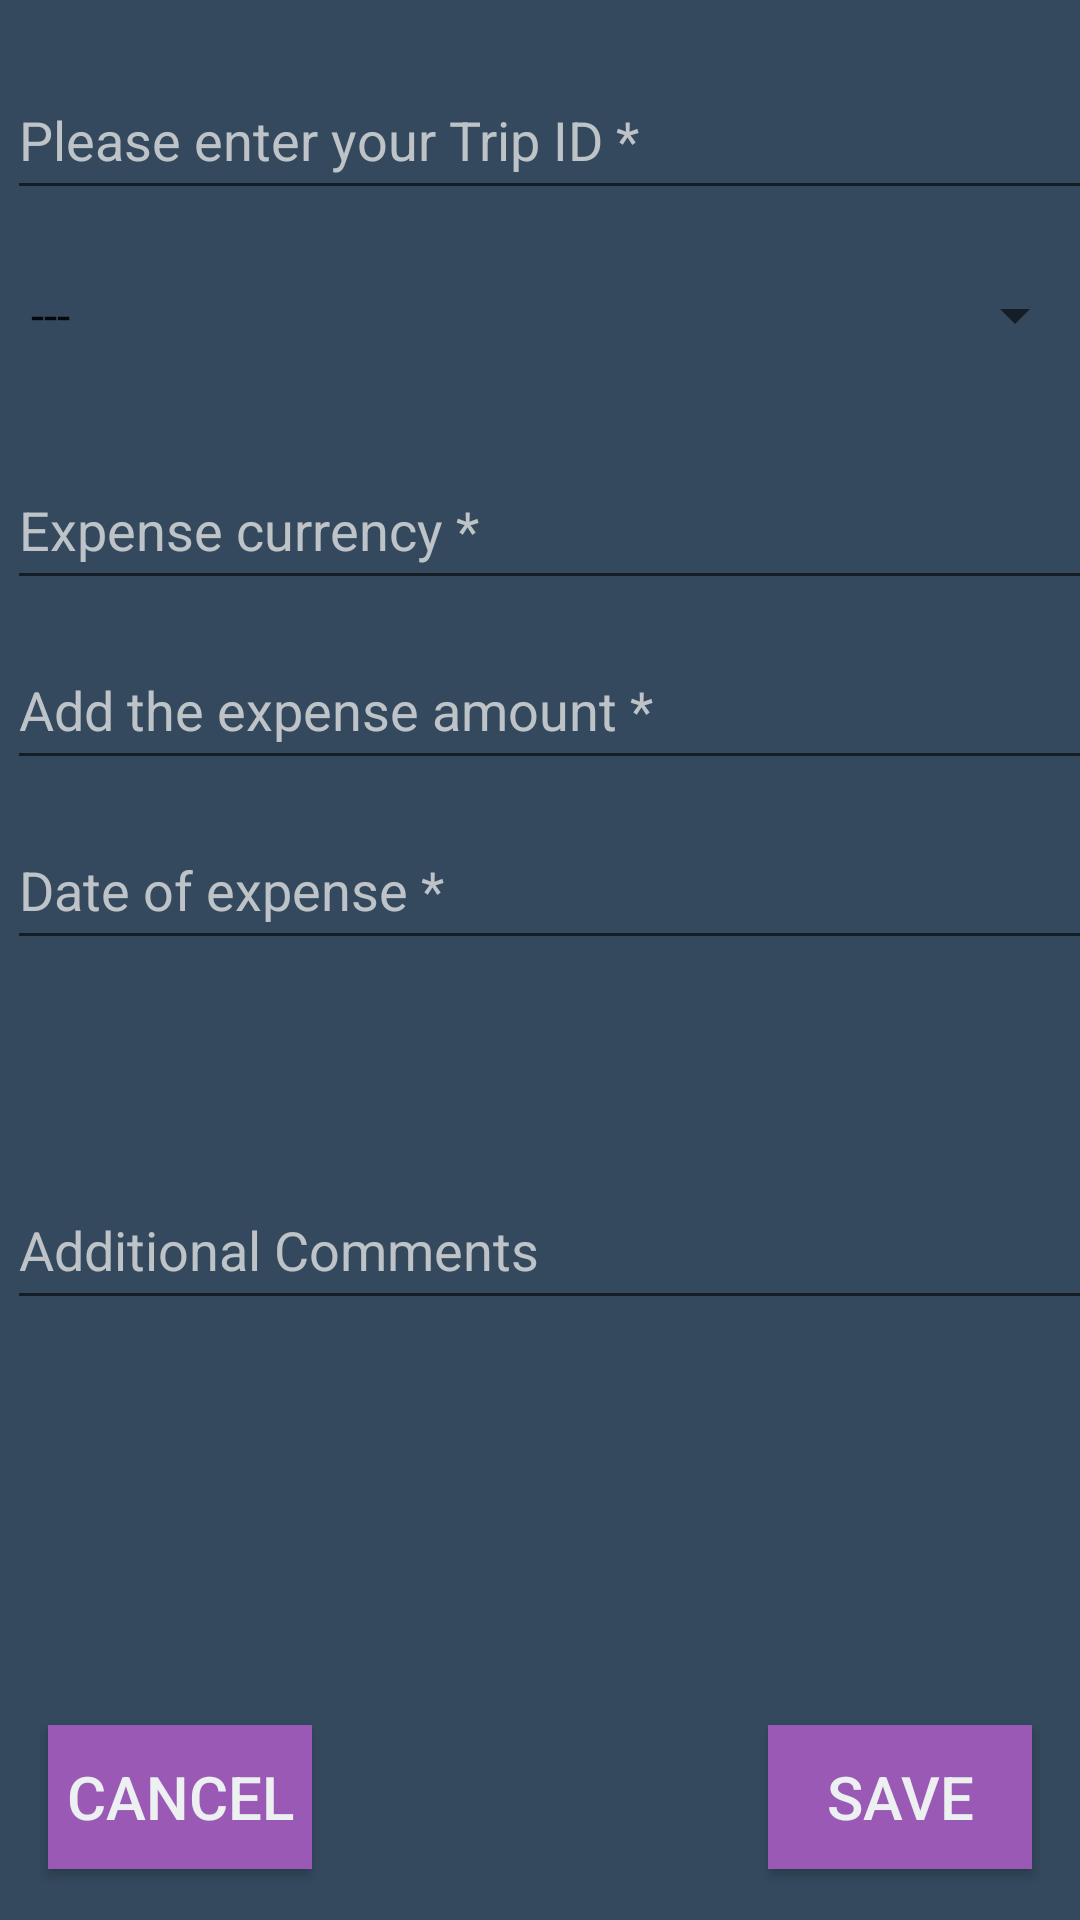

Produce the Android XML layout that renders to this screen, including the resource entries it uses.
<!-- AndroidManifest.xml: application theme Theme.MExpense -->
<!-- res/layout/activity_add_expense.xml -->
<?xml version="1.0" encoding="utf-8"?>
<androidx.constraintlayout.widget.ConstraintLayout xmlns:android="http://schemas.android.com/apk/res/android"
    xmlns:app="http://schemas.android.com/apk/res-auto"
    xmlns:tools="http://schemas.android.com/tools"
    android:layout_width="match_parent"
    android:layout_height="match_parent"
    android:background="@color/wetasphalt_dark"
    tools:context=".AddExpenseActivity">

    <ScrollView
        android:id="@+id/scrollView"
        android:layout_width="380dp"
        android:layout_height="520dp"
        android:layout_marginStart="10dp"
        android:layout_marginTop="10dp"
        android:layout_marginEnd="10dp"
        android:layout_marginBottom="10dp"
        app:layout_constraintBottom_toTopOf="@+id/cancelButton"
        app:layout_constraintEnd_toEndOf="parent"
        app:layout_constraintHorizontal_bias="0.454"
        app:layout_constraintStart_toStartOf="parent"
        app:layout_constraintTop_toTopOf="parent"
        app:layout_constraintVertical_bias="0.0">

        <LinearLayout
            android:layout_width="match_parent"
            android:layout_height="wrap_content"
            android:orientation="vertical"
            android:showDividers="middle">

            <EditText
                android:id="@+id/expenseInputIDText"
                android:layout_width="370dp"
                android:layout_height="50dp"
                android:layout_marginStart="10dp"
                android:layout_marginTop="10dp"
                android:layout_marginEnd="10dp"
                android:layout_weight="1"
                android:hint="@string/expenses_tripID"
                android:ems="3"
                android:inputType="number"
                android:textColor="@color/clouds_light"
                android:textColorHint="@color/silver_hint" />

            <Spinner
                android:id="@+id/expenseTripSpinner"
                android:layout_width="match_parent"
                android:layout_height="50dp"
                android:layout_margin="10dp"
                android:entries="@array/expense_types"
                android:textColor="@color/clouds_light"/>

            <EditText
                android:id="@+id/expenseOtherText"
                android:layout_width="370dp"
                android:layout_height="50dp"
                android:layout_marginStart="10dp"
                android:layout_marginTop="10dp"
                android:layout_marginEnd="10dp"
                android:layout_weight="1"
                android:hint="@string/expenses_otherType"
                android:inputType="textPersonName"
                android:textColor="@color/clouds_light"
                android:textColorHint="@color/silver_hint"
                android:visibility="gone" />

            <EditText
                android:id="@+id/expenseCurrencyText"
                android:layout_width="370dp"
                android:layout_height="50dp"
                android:layout_marginStart="10dp"
                android:layout_marginTop="10dp"
                android:layout_marginEnd="10dp"
                android:layout_weight="1"
                android:ems="1"
                android:hint="@string/expenses_currency"
                android:inputType="text"
                android:textColor="@color/clouds_light"
                android:textColorHint="@color/silver_hint" />

            <EditText
                android:id="@+id/expenseAmountText"
                android:layout_width="370dp"
                android:layout_height="50dp"
                android:layout_marginStart="10dp"
                android:layout_marginTop="10dp"
                android:layout_marginEnd="10dp"
                android:layout_weight="1"
                android:hint="@string/expenses_amount"
                android:inputType="numberDecimal"
                android:textColor="@color/clouds_light"
                android:textColorHint="@color/silver_hint" />

            <EditText
                android:id="@+id/expenseDateText"
                android:layout_width="370dp"
                android:layout_height="50dp"
                android:layout_marginStart="10dp"
                android:layout_marginTop="10dp"
                android:layout_marginEnd="10dp"
                android:layout_weight="1"
                android:ems="10"
                android:hint="@string/expenses_date"
                android:inputType="date"
                android:textColor="@color/clouds_light"
                android:textColorHint="@color/silver_hint"
                android:focusable="false"/>

            <TextView
                android:id="@+id/expenseTimeText"
                android:layout_width="370dp"
                android:layout_height="50dp"
                android:layout_marginStart="10dp"
                android:layout_marginTop="10dp"
                android:layout_marginEnd="10dp"
                android:layout_weight="1"
                android:ems="5"
                android:textSize="16sp"
                android:textColor="@color/clouds_light" />

            <EditText
                android:id="@+id/expenseCommentsText"
                android:layout_width="370dp"
                android:layout_height="50dp"
                android:layout_marginStart="10dp"
                android:layout_marginTop="10dp"
                android:layout_marginEnd="10dp"
                android:layout_weight="1"
                android:hint="@string/expenses_comments"
                android:textColor="@color/clouds_light"
                android:textColorHint="@color/silver_hint"
                android:inputType="textMultiLine"
                android:isScrollContainer="true"
                android:scrollbars="vertical"/>

        </LinearLayout>
    </ScrollView>

    <androidx.appcompat.widget.AppCompatButton
        android:id="@+id/saveButton"
        android:layout_width="wrap_content"
        android:layout_height="wrap_content"
        android:layout_marginEnd="16dp"
        android:layout_marginBottom="17dp"
        android:background="@color/amethyst_accent"
        android:onClick="saveExpenseDialog"
        android:text="@string/trip_save"
        android:textColor="@color/clouds_light"
        android:textSize="20sp"
        app:layout_constraintBottom_toBottomOf="parent"
        app:layout_constraintEnd_toEndOf="parent" />

    <androidx.appcompat.widget.AppCompatButton
        android:id="@+id/cancelButton"
        android:layout_width="wrap_content"
        android:layout_height="0dp"
        android:layout_marginStart="16dp"
        android:background="@color/amethyst_accent"
        android:onClick="Cancel"
        android:text="@string/trip_cancel"
        android:textColor="@color/clouds_light"
        android:textSize="20sp"
        app:layout_constraintBottom_toBottomOf="@+id/saveButton"
        app:layout_constraintStart_toStartOf="parent"
        app:layout_constraintTop_toTopOf="@+id/saveButton" />
</androidx.constraintlayout.widget.ConstraintLayout>
<!-- resources referenced by this layout -->
<resources>
  <string-array name="expense_types">
          <item>---</item>
          <item>Food</item>
          <item>Taxi</item>
          <item>Accommodation</item>
          <item>Certification</item>
          <item>Transport</item>
          <item>Visa</item>
          <item>Software Subscription</item>
      </string-array>
  <color name="amethyst_accent">#9B59B6</color>
  <color name="clouds_light">#ECF0F1</color>
  <color name="silver_hint">#BDC3C7</color>
  <color name="wetasphalt_dark">#34495E</color>
  <string name="expenses_amount">Add the expense amount *</string>
  <string name="expenses_comments">Additional Comments</string>
  <string name="expenses_currency">Expense currency *</string>
  <string name="expenses_date">Date of expense *</string>
  <string name="expenses_otherType">Please specify other expense type *</string>
  <string name="expenses_tripID">Please enter your Trip ID *</string>
  <string name="trip_cancel">Cancel</string>
  <string name="trip_save">Save</string>
  <style name="Theme.MExpense" parent="Theme.MaterialComponents.DayNight.DarkActionBar">
          
          <item name="colorPrimary">@color/amethyst_accent</item>
          <item name="colorPrimaryVariant">@color/wisteria_dark_accent</item>
          <item name="colorOnPrimary">@color/clouds_light</item>
          
          <item name="colorSecondary">@color/wisteria_dark_accent</item>
          <item name="colorSecondaryVariant">@color/teal_700</item>
          <item name="colorOnSecondary">@color/black</item>
          
          <item name="android:statusBarColor">?attr/colorPrimaryVariant</item>
          
      </style>
  <color name="wisteria_dark_accent">#8E44AD</color>
  <color name="teal_700">#FF018786</color>
  <color name="black">#FF000000</color>
</resources>
